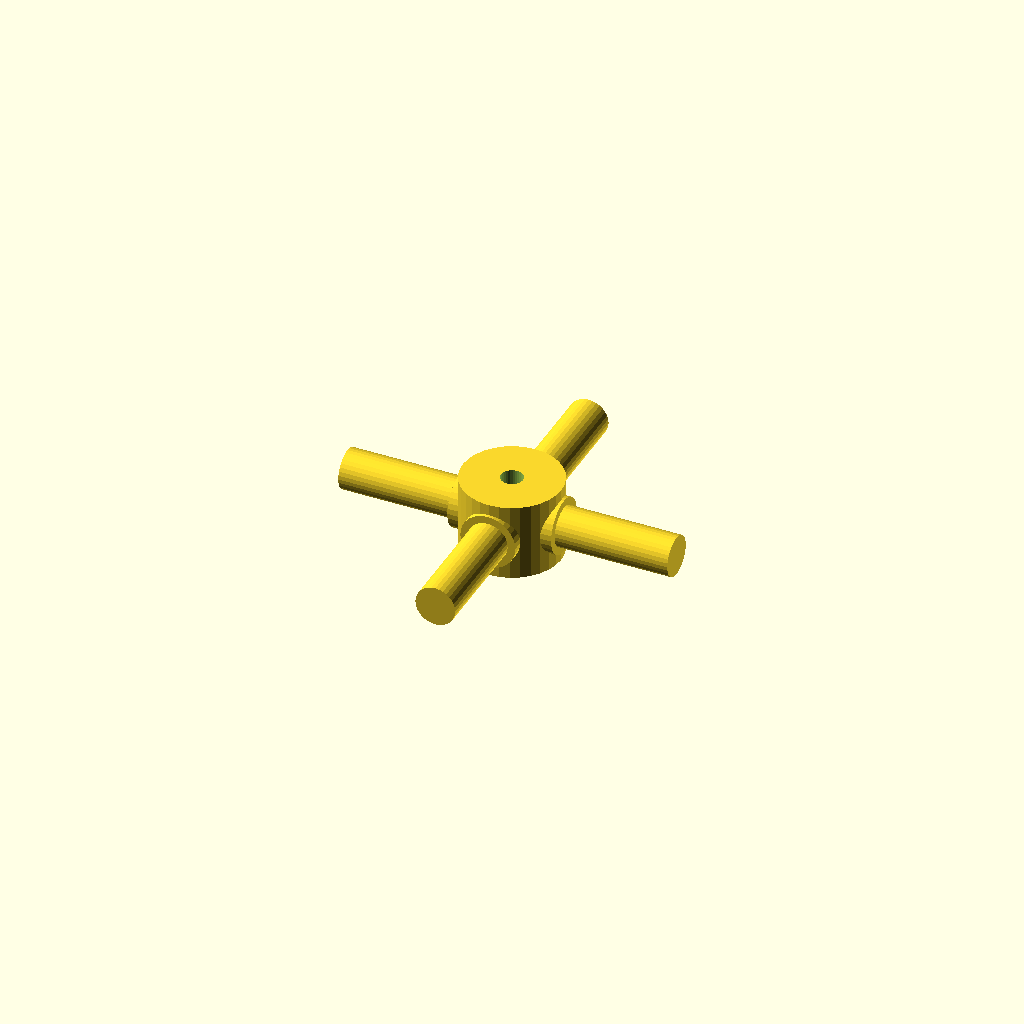
Cell 1: rendered with the file's own defaults.
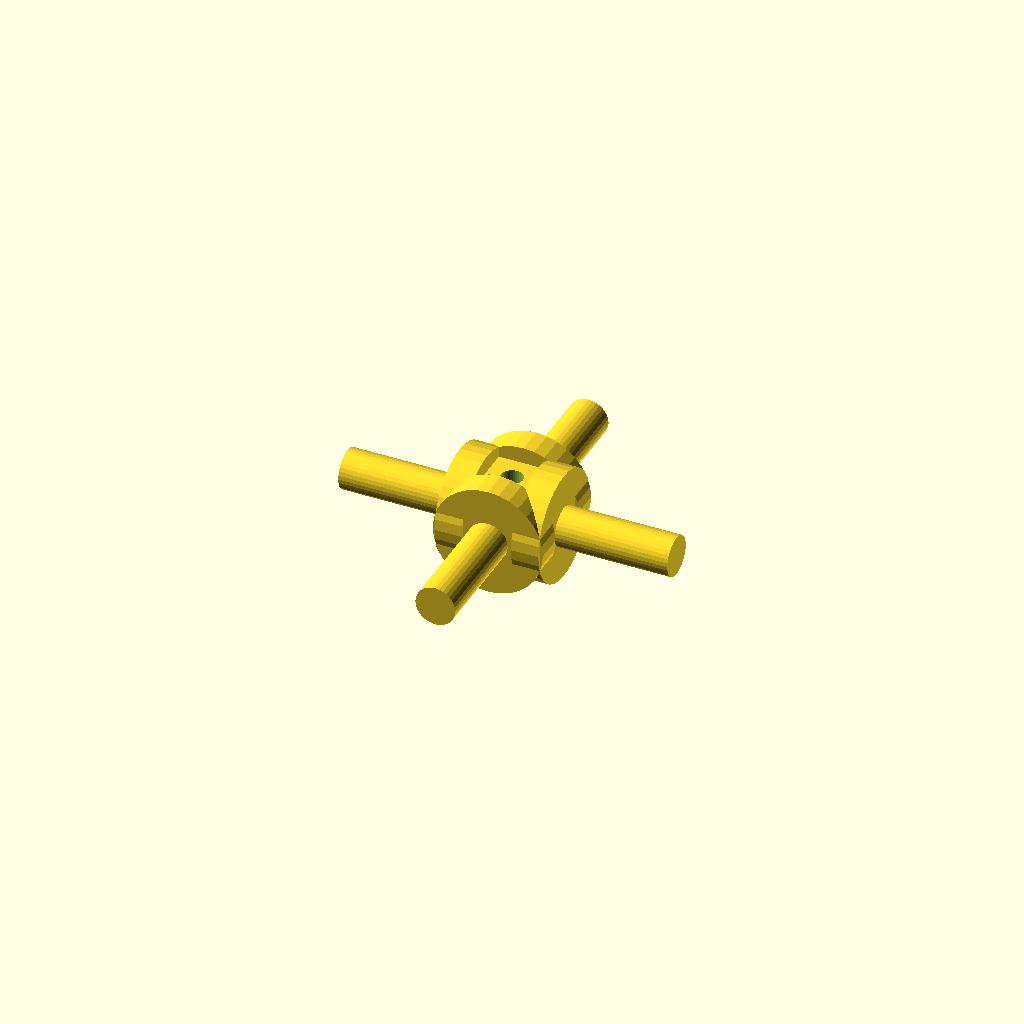
Cell 2: journal_d = 25.4 (everything else at default).
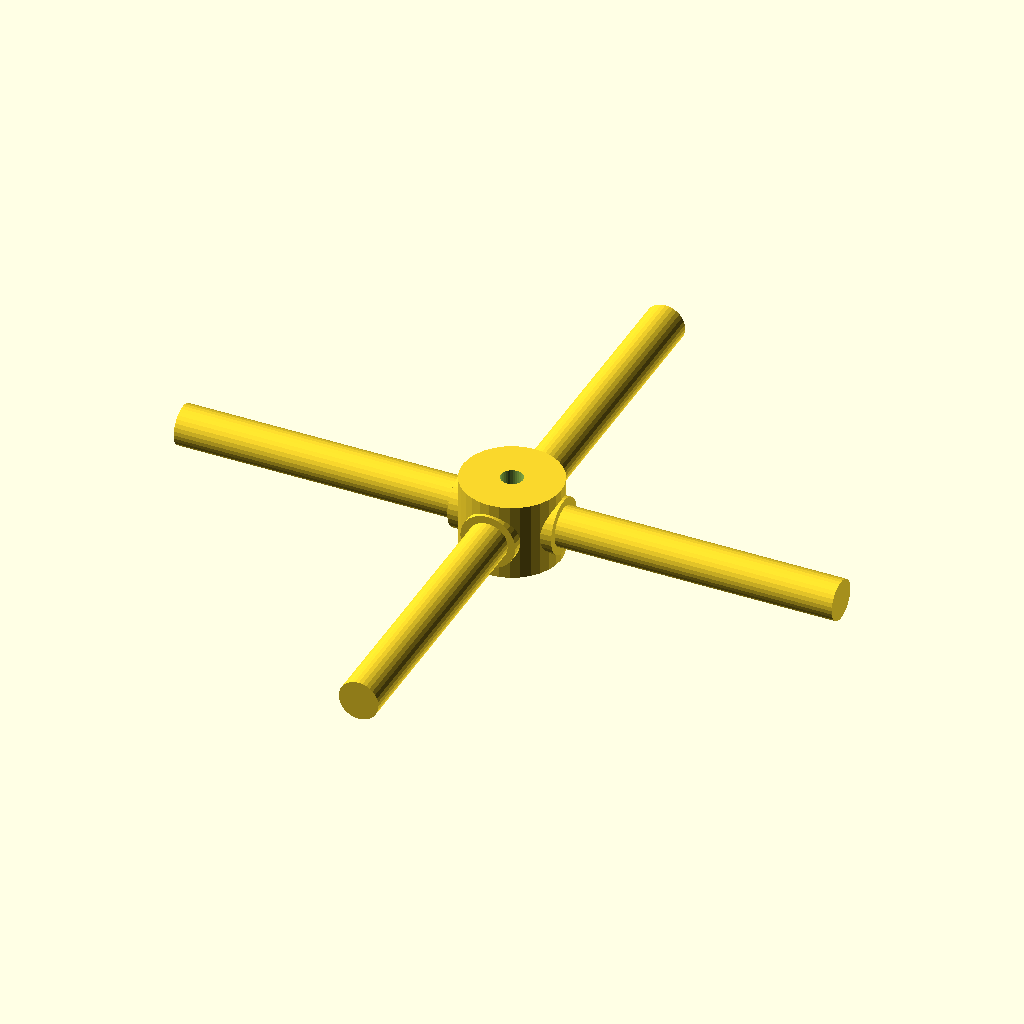
Cell 3 — arm_len set to 76, the other parameters unchanged.
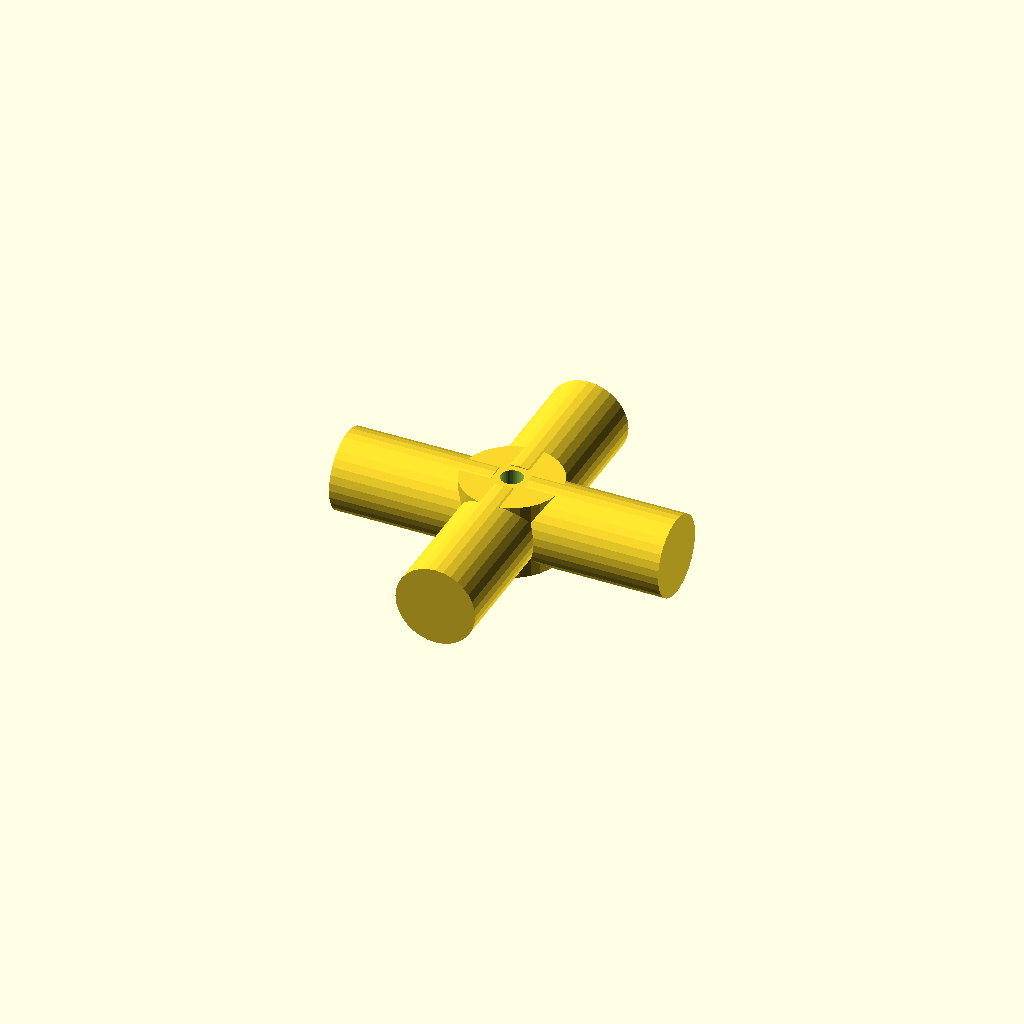
Cell 4: the same model with step_d = 18.4.
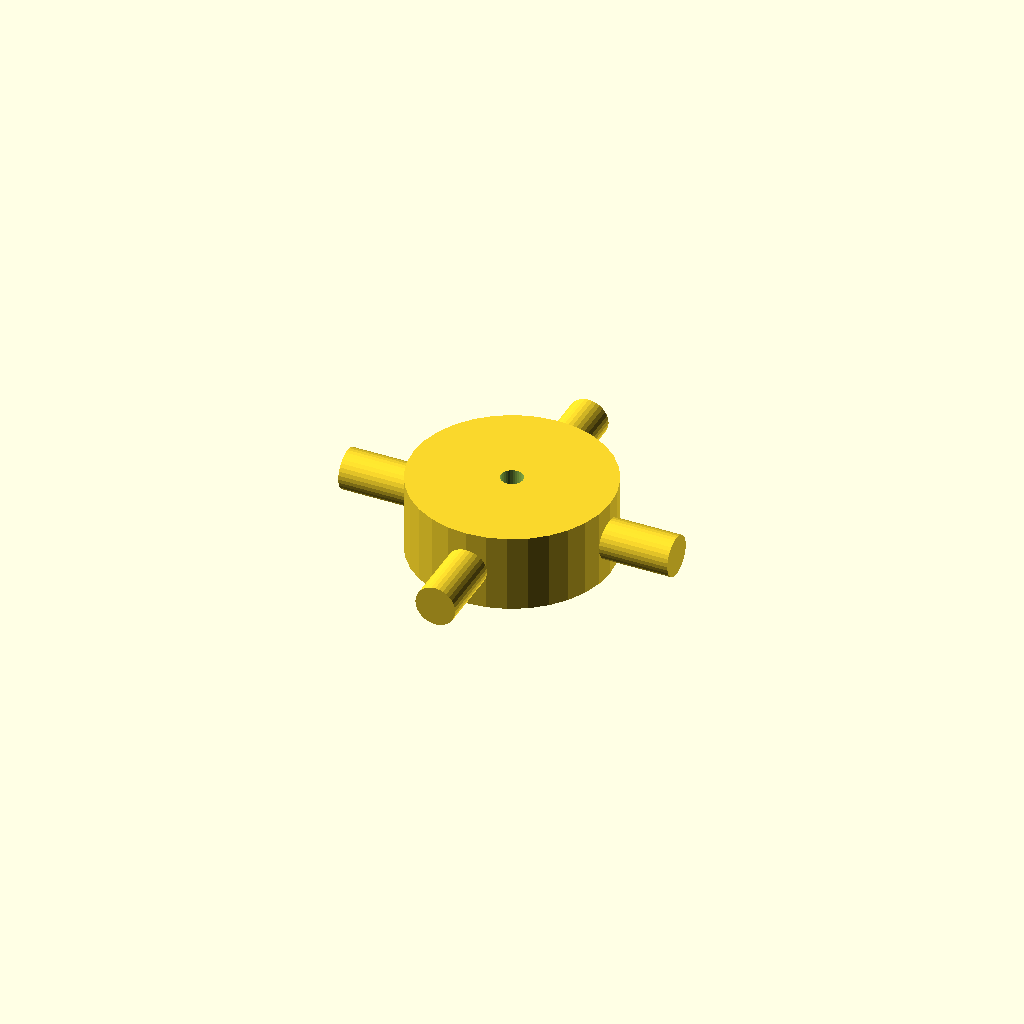
Cell 5: hub_d = 45.4 (everything else at default).
All cells are drawn from one camera (rotation 55°, 0°, 25°, orthographic, colour scheme Cornfield), so only the parameter changes between them.
OpenSCAD source file optional_data/data/gen3/cardans/part_0073.scad:
$fn = 32;

// ----------------------------------------------------------------------
// Cardan cross: 76 mm span, 12.7 mm trunnions
// ----------------------------------------------------------------------

// --- parameters (mm) ---
journal_d = 12.7;         // trunnion diameter
arm_len = 38;             // trunnion length from the centre
step_r = 4.32;            // step position from the centre
step_d = 9.2;             // journal diameter after the step
hub_d = 22.7;             // hub diameter
hub_h = 17.78;            // hub height
bore_d = 5.08;            // hub bore

difference() {
  union() {
    /* hub along the joint axis */
    cylinder(h = hub_h, d = hub_d, center = true);
    for (a = [0 : 90 : 270]) rotate([0, 0, a]) {
      /* trunnion, sunk into the hub */
      translate([hub_d / 4, 0, 0]) rotate([0, 90, 0]) cylinder(h = step_r + 2, d = journal_d);
      /* stepped journal out to the tip */
      translate([step_r - 0.5, 0, 0]) rotate([0, 90, 0]) cylinder(h = arm_len + 0.5 - step_r, d = step_d);
    }
  }
  /* lubrication bore through the hub, 2.5 mm clear on both sides */
  translate([0, 0, -hub_h / 2 - 2.5]) cylinder(h = hub_h + 5, d = bore_d);
}
Parameter table extracted from the source (name, type, default, range or options):
journal_d: number, default 12.7
arm_len: number, default 38
step_r: number, default 4.32
step_d: number, default 9.2
hub_d: number, default 22.7
hub_h: number, default 17.78
bore_d: number, default 5.08
